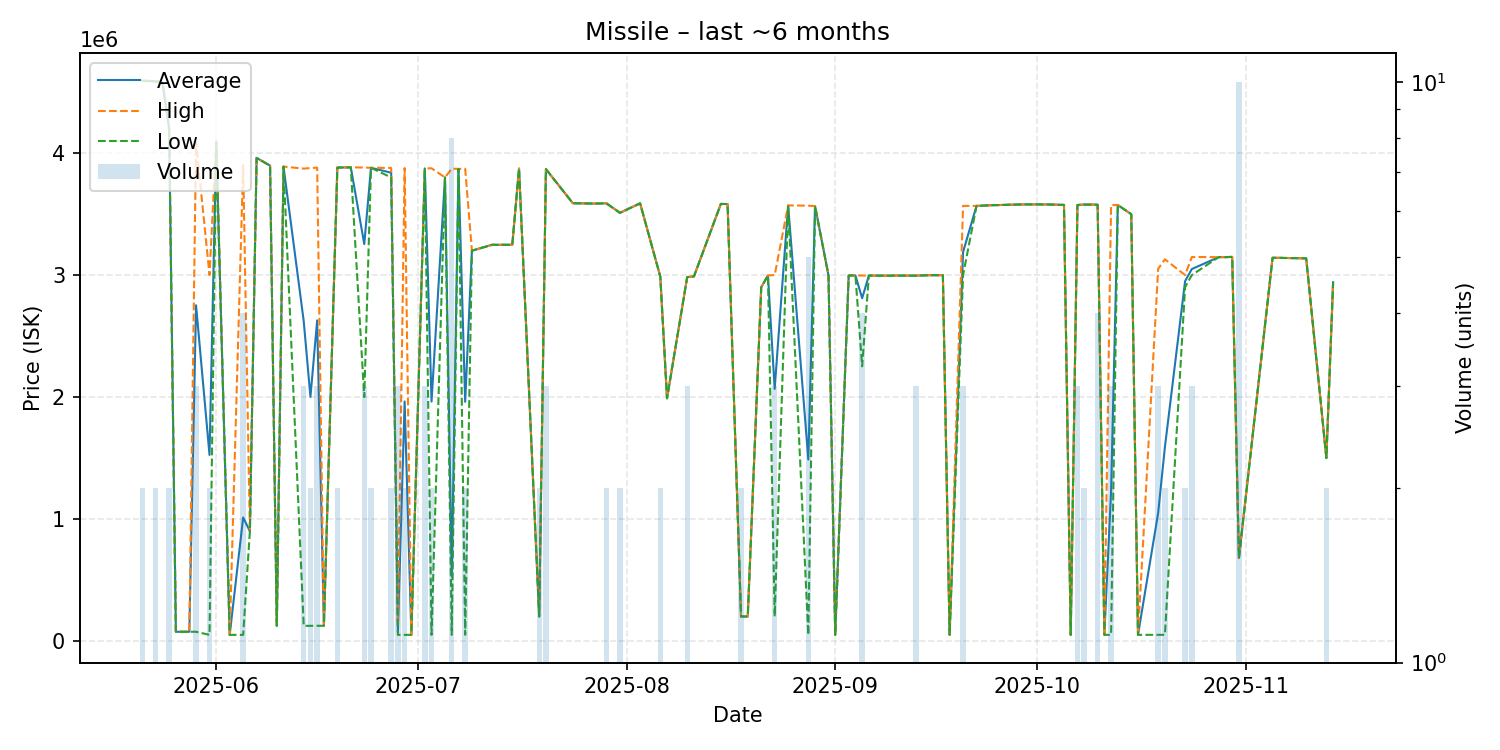

Source data for this figure (header and first rows):
date, average, highest, lowest, order_count, volume
2025-05-21, 4592500, 4593000, 4592000, 2, 2
2025-05-23, 4588500, 4592000, 4585000, 2, 2
2025-05-24, 4581000, 4581000, 4581000, 1, 1
2025-05-25, 4199500, 4200000, 4199000, 2, 2
2025-05-26, 76470, 76470, 76470, 1, 1
2025-05-28, 76470, 76470, 76470, 1, 1
2025-05-29, 2752477, 4090500, 76430, 3, 3
2025-05-31, 1525500, 3000000, 51000, 2, 2
2025-06-01, 4093000, 4093000, 4093000, 1, 1
2025-06-03, 51000, 51000, 51000, 1, 1
2025-06-05, 1013260, 3900000, 51020, 4, 4
2025-06-06, 900000, 900000, 900000, 1, 1
2025-06-07, 3960000, 3960000, 3960000, 1, 1
2025-06-09, 3897000, 3897000, 3897000, 1, 1
2025-06-10, 125000, 125000, 125000, 1, 1
2025-06-11, 3889000, 3889000, 3889000, 1, 1
2025-06-14, 2623400, 3872500, 125200, 3, 3
2025-06-15, 2001100, 3877000, 125200, 2, 2
2025-06-16, 2628800, 3880500, 125400, 3, 3
2025-06-17, 125600, 125600, 125600, 1, 1
2025-06-19, 3881000, 3881000, 3881000, 2, 2
2025-06-21, 3883000, 3883000, 3883000, 1, 1
2025-06-23, 3254333, 3881500, 2000000, 3, 3
2025-06-24, 3879000, 3879000, 3879000, 2, 2
2025-06-27, 3839000, 3878000, 3800000, 2, 2
2025-06-28, 75847, 125400, 51070, 3, 3
2025-06-29, 1964035, 3877000, 51070, 2, 2
2025-06-30, 51080, 51080, 51080, 1, 1
2025-07-02, 3874000, 3874500, 3873500, 3, 3
2025-07-03, 1963060, 3875000, 51120, 2, 2
2025-07-05, 3800000, 3800000, 3800000, 1, 1
2025-07-06, 528722, 3872000, 51110, 3, 8
2025-07-07, 3870000, 3870000, 3870000, 1, 1
2025-07-08, 1961500, 3871000, 52000, 2, 2
2025-07-09, 3200000, 3200000, 3200000, 1, 1
2025-07-12, 3248000, 3248000, 3248000, 1, 1
2025-07-14, 3248000, 3248000, 3248000, 1, 1
2025-07-15, 3249000, 3249000, 3249000, 1, 1
2025-07-16, 3873000, 3873000, 3873000, 1, 1
2025-07-19, 201700, 201700, 201700, 2, 2
2025-07-20, 3868667, 3869000, 3868000, 3, 3
2025-07-24, 3589000, 3589000, 3589000, 1, 1
2025-07-27, 3586000, 3586000, 3586000, 1, 1
2025-07-29, 3588000, 3589000, 3587000, 2, 2
2025-07-31, 3510000, 3510000, 3510000, 2, 2
2025-08-03, 3588000, 3588000, 3588000, 1, 1
2025-08-06, 2987500, 2988000, 2987000, 2, 2
2025-08-07, 1990000, 1990000, 1990000, 1, 1
2025-08-10, 2983667, 2986000, 2982500, 3, 3
2025-08-11, 2989000, 2989000, 2989000, 1, 1
2025-08-15, 3583000, 3583000, 3583000, 1, 1
2025-08-16, 3582000, 3582000, 3582000, 1, 1
2025-08-18, 201700, 201700, 201700, 1, 2
2025-08-19, 201700, 201700, 201700, 1, 1
2025-08-21, 2900000, 2900000, 2900000, 1, 1
2025-08-22, 2997000, 2997000, 2997000, 1, 1
2025-08-23, 2066900, 2999500, 201700, 3, 3
2025-08-25, 3571000, 3571000, 3571000, 1, 1
2025-08-28, 1487844, 3568500, 51110, 5, 5
2025-08-29, 3565000, 3565000, 3565000, 1, 1
... 42 more rows
